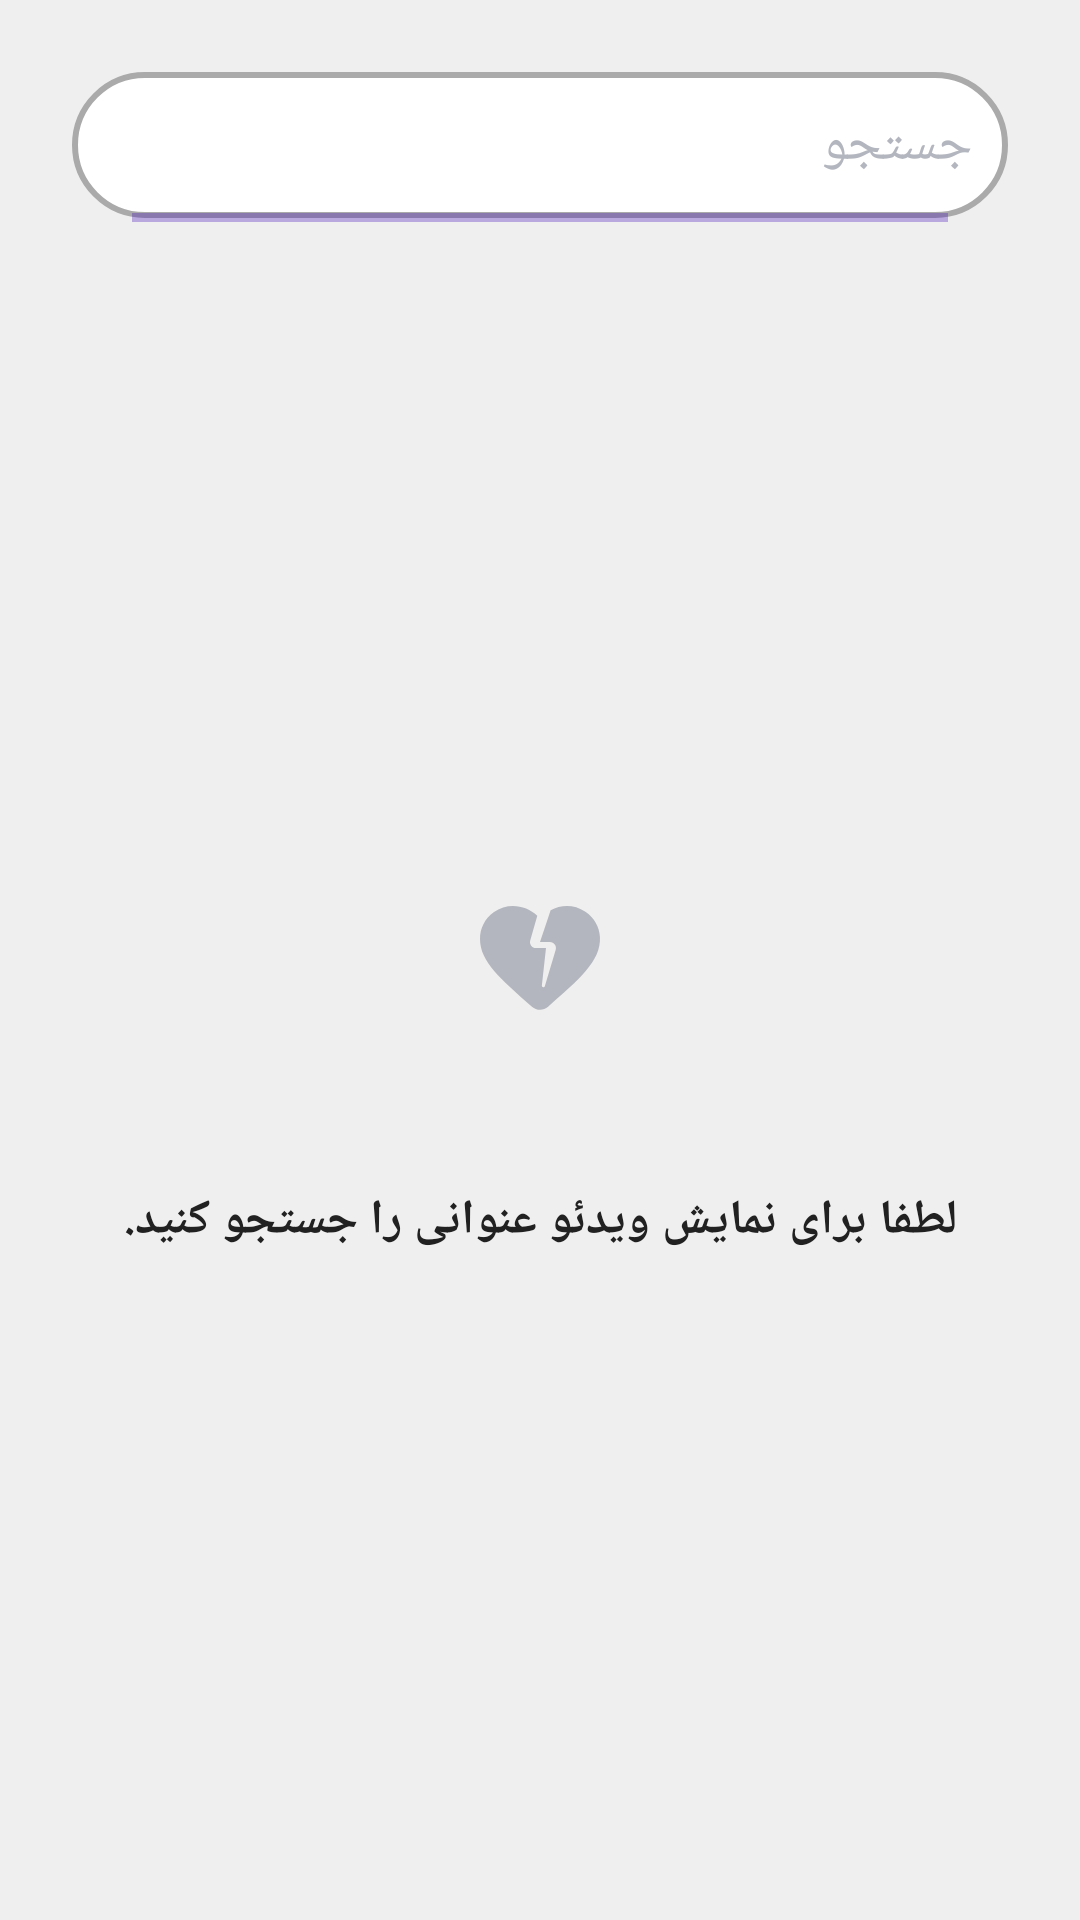

Write the Android layout XML for this screen, with the resource values it uses.
<!-- AndroidManifest.xml: application theme Theme.NamavaTask -->
<!-- res/layout/fragment_home.xml -->
<?xml version="1.0" encoding="utf-8"?>
<androidx.constraintlayout.widget.ConstraintLayout xmlns:android="http://schemas.android.com/apk/res/android"
    xmlns:app="http://schemas.android.com/apk/res-auto"
    xmlns:tools="http://schemas.android.com/tools"
    android:layout_width="match_parent"
    android:layout_height="match_parent"
    android:background="@color/gray"
    tools:context=".ui.view.HomeFragment">

    <RelativeLayout
        android:id="@+id/rl_homeFragment_search"
        android:layout_width="match_parent"
        android:layout_height="50dp"
        android:layout_marginStart="24dp"
        android:layout_marginTop="24dp"
        android:layout_marginEnd="24dp"
        app:layout_constraintEnd_toEndOf="parent"
        app:layout_constraintStart_toStartOf="parent"
        app:layout_constraintTop_toTopOf="parent">

        <androidx.appcompat.widget.AppCompatEditText
            android:id="@+id/et_homeFragment"
            android:layout_width="match_parent"
            android:layout_height="wrap_content"
            android:background="@drawable/edit_text_background"
            android:drawableLeft="@drawable/ic_search"
            android:hint="@string/search_video"
            android:imeOptions="actionSearch"
            android:inputType="text"
            android:maxLines="1"
            android:padding="12dp"
            android:textColor="@color/text_color"
            app:layout_constraintEnd_toEndOf="parent"
            app:layout_constraintStart_toStartOf="parent"
            app:layout_constraintTop_toTopOf="parent" />

        <com.google.android.material.progressindicator.LinearProgressIndicator
            android:id="@+id/pb_homeFragment"
            android:layout_width="match_parent"
            android:layout_height="3dp"
            android:layout_alignParentBottom="true"
            android:layout_marginStart="20dp"
            android:layout_marginEnd="20dp"
            android:indeterminate="true"
            app:indicatorColor="@color/purple_700"
            app:trackThickness="3dp" />
    </RelativeLayout>

    <androidx.recyclerview.widget.RecyclerView
        android:id="@+id/rv_homeFragment"
        android:layout_width="match_parent"
        android:layout_height="0dp"
        android:layout_marginTop="24dp"
        app:layout_constraintBottom_toBottomOf="parent"
        app:layout_constraintEnd_toEndOf="parent"
        app:layout_constraintStart_toStartOf="parent"
        app:layout_constraintTop_toBottomOf="@id/rl_homeFragment_search" />

    <ImageView
        android:id="@+id/iv_homeFragment_empty"
        android:layout_width="120dp"
        android:layout_height="120dp"
        android:layout_gravity="center"
        android:background="@drawable/circle_background"
        android:padding="36dp"
        app:layout_constraintBottom_toBottomOf="parent"
        app:layout_constraintEnd_toEndOf="parent"
        app:layout_constraintStart_toStartOf="parent"
        app:layout_constraintTop_toTopOf="parent"
        app:srcCompat="@drawable/ic_heart_broken"
        app:tint="@color/darkGray" />

    <TextView
        android:id="@+id/tv_homeFragment_empty"
        android:layout_width="wrap_content"
        android:layout_height="wrap_content"
        android:layout_marginTop="16dp"
        android:text="@string/empty_video"
        android:textColor="@color/text_color"
        android:textSize="16sp"
        android:textStyle="bold"
        app:layout_constraintEnd_toEndOf="@id/iv_homeFragment_empty"
        app:layout_constraintStart_toStartOf="@id/iv_homeFragment_empty"
        app:layout_constraintTop_toBottomOf="@id/iv_homeFragment_empty" />
</androidx.constraintlayout.widget.ConstraintLayout>
<!-- resources referenced by this layout -->
<resources>
  <color name="darkGray">#b3b6be</color>
  <color name="gray">#EFEFEF</color>
  <color name="purple_700">#FF3700B3</color>
  <color name="text_color">#212121</color>
  <!-- drawable edit_text_background (drawable) -->
  <?xml version="1.0" encoding="utf-8"?>
  <shape xmlns:android="http://schemas.android.com/apk/res/android"
      android:shape="rectangle"
      android:padding="10dp">
  
      <solid android:color="@color/white" />
      <stroke
          android:width="2dp"
          android:color="@android:color/darker_gray" />
  
      <corners
          android:bottomLeftRadius="24dp"
          android:bottomRightRadius="24dp"
          android:topLeftRadius="24dp"
          android:topRightRadius="24dp" />
  </shape>
  <!-- drawable ic_heart_broken (drawable) -->
  <vector xmlns:android="http://schemas.android.com/apk/res/android"
      android:width="24dp"
      android:height="24dp"
      android:viewportWidth="24"
      android:viewportHeight="24"
      android:tint="?attr/colorControlNormal">
    <path
        android:fillColor="@android:color/darker_gray"
        android:pathData="M19.57,3.95c-1.92,-1.29 -4.08,-1.17 -5.8,-0.26L12,9h1.66c0.67,0 1.15,0.65 0.96,1.29l-1.82,6.07c-0.09,0.29 -0.52,0.2 -0.49,-0.1L13,10h-1.67c-0.66,0 -1.14,-0.64 -0.96,-1.27l1.18,-4.11c0,0 0,0 0,0C9.7,2.89 6.71,2.32 4.27,4.04C2.82,5.07 2,6.7 2,8.49c-0.01,3.81 3.53,6.71 8.66,11.3c0.76,0.68 1.92,0.69 2.69,0.01c4.98,-4.42 8.87,-7.58 8.64,-11.62C21.9,6.45 21,4.92 19.57,3.95z"/>
  </vector>
  <string name="empty_video">لطفا برای نمایش ویدئو عنوانی را جستجو کنید.</string>
  <string name="search_video">جستجو</string>
  <style name="Theme.NamavaTask" parent="Theme.MaterialComponents.NoActionBar">
          
          <item name="colorPrimary">@color/purple_500</item>
          <item name="colorPrimaryVariant">@color/purple_700</item>
          <item name="colorOnPrimary">@color/white</item>
          
          <item name="colorSecondary">@color/darkGray</item>
          <item name="colorSecondaryVariant">@color/darkGray</item>
          <item name="colorOnSecondary">@color/black</item>
          
          <item name="android:statusBarColor" tools:targetApi="l">?attr/colorPrimaryVariant</item>
          
          <item name="android:textColorHint">@color/darkGray</item>
      </style>
  <color name="white">#FFFFFFFF</color>
  <color name="purple_500">#FF6200EE</color>
  <color name="black">#FF000000</color>
</resources>
